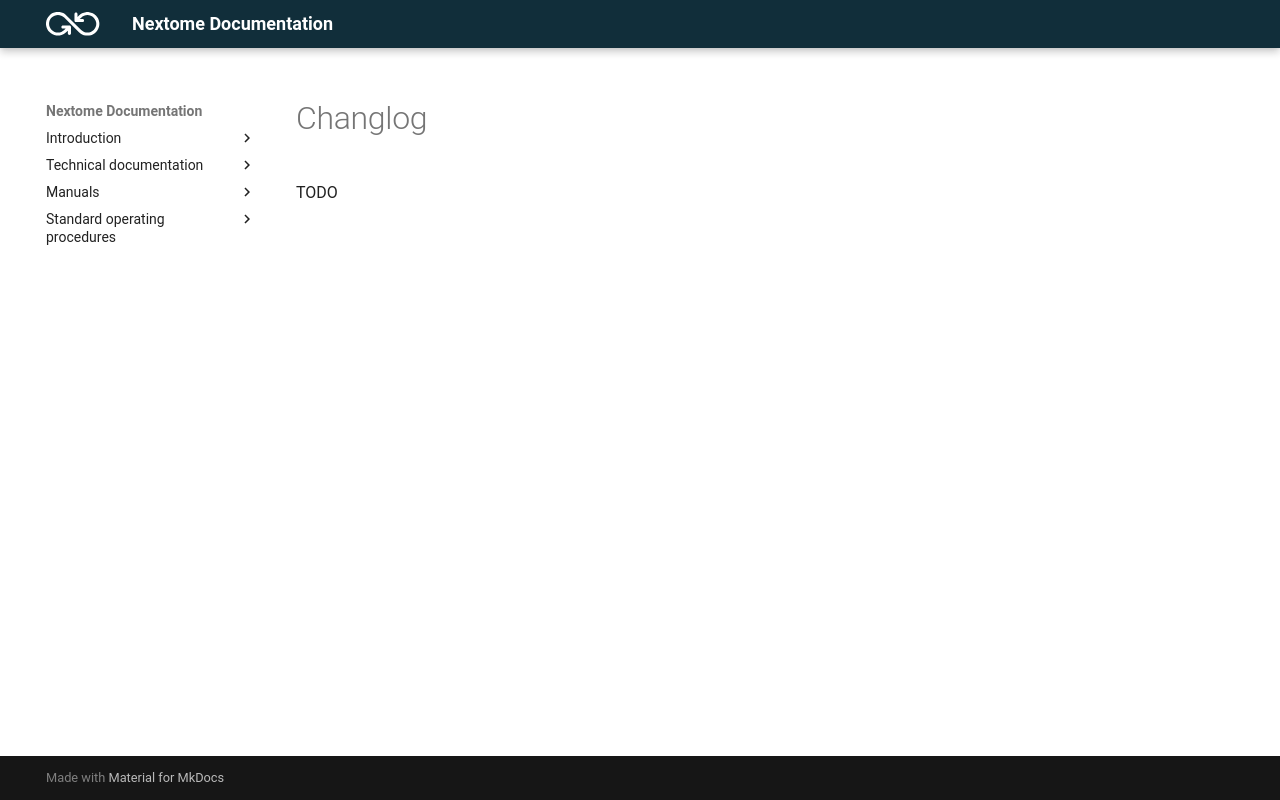

repository: Nextome/nextome.github.io · page: Flutter Map/Android/changelog/index.html · generator: mkdocs

# Changlog

TODO
